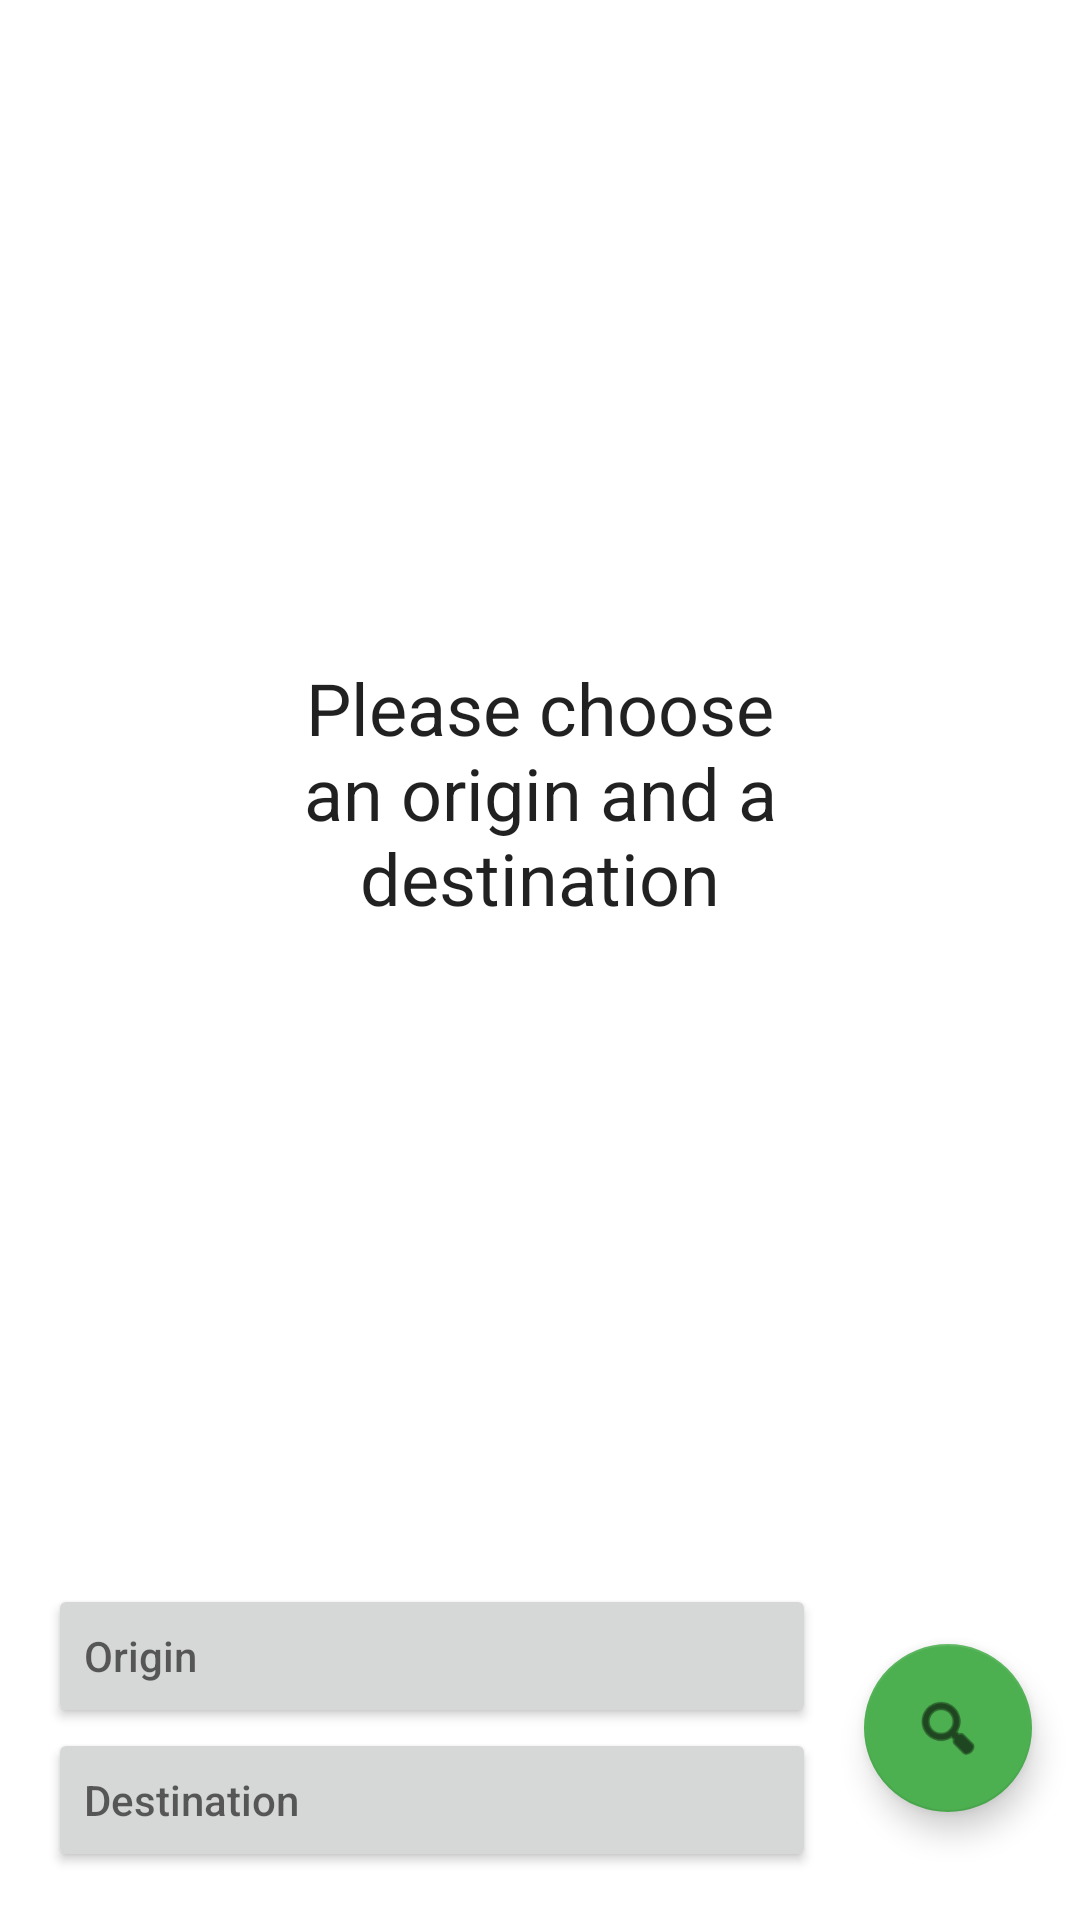

This screen was rendered from an Android layout file. Write that file and the resources it references.
<!-- AndroidManifest.xml: application theme Theme.Tnpr -->
<!-- res/layout/origin_destination_fragment.xml -->
<?xml version="1.0" encoding="utf-8"?>
<androidx.constraintlayout.widget.ConstraintLayout xmlns:android="http://schemas.android.com/apk/res/android"
    xmlns:app="http://schemas.android.com/apk/res-auto"
    xmlns:tools="http://schemas.android.com/tools"
    android:id="@+id/main"
    android:layout_width="match_parent"
    android:layout_height="match_parent"
    tools:context=".origdest.OriginDestinationFragment">

    <Button
        android:id="@+id/od_origin_button"
        android:layout_width="0dp"
        android:layout_height="wrap_content"
        android:layout_marginStart="16dp"
        android:layout_marginEnd="16dp"
        android:hint="@string/od_origin"
        android:importantForAutofill="no"
        android:textAlignment="textStart"
        app:layout_constraintBottom_toTopOf="@+id/od_destination_button"
        app:layout_constraintEnd_toStartOf="@+id/od_action_button"
        app:layout_constraintStart_toStartOf="parent" />

    <Button
        android:id="@+id/od_destination_button"
        android:layout_width="0dp"
        android:layout_height="wrap_content"
        android:layout_marginStart="16dp"
        android:layout_marginEnd="16dp"
        android:layout_marginBottom="16dp"
        android:hint="@string/od_destination"
        android:importantForAutofill="no"
        android:textAlignment="textStart"
        app:layout_constraintBottom_toBottomOf="parent"
        app:layout_constraintEnd_toStartOf="@+id/od_action_button"
        app:layout_constraintStart_toStartOf="parent" />

    <com.google.android.material.floatingactionbutton.FloatingActionButton
        android:id="@+id/od_action_button"
        android:layout_width="wrap_content"
        android:layout_height="wrap_content"
        android:layout_marginEnd="16dp"
        android:clickable="true"
        android:contentDescription="@string/od_search"
        android:focusable="true"
        android:src="@android:drawable/ic_menu_search"
        app:layout_constraintBottom_toBottomOf="@+id/od_destination_button"
        app:layout_constraintEnd_toEndOf="parent"
        app:layout_constraintTop_toTopOf="@+id/od_origin_button" />

    <TextView
        android:id="@+id/od_instructions_text"
        style="@style/TextAppearance.AppCompat.Headline"
        android:layout_width="0dp"
        android:textAlignment="center"
        android:layout_height="wrap_content"
        android:layout_margin="64dp"
        android:text="@string/od_default_instructions"
        app:layout_constraintBottom_toTopOf="@+id/od_origin_button"
        app:layout_constraintEnd_toEndOf="parent"
        app:layout_constraintStart_toStartOf="parent"
        app:layout_constraintTop_toTopOf="parent" />

</androidx.constraintlayout.widget.ConstraintLayout>
<!-- resources referenced by this layout -->
<resources>
  <string name="od_default_instructions">Please choose an origin and a destination</string>
  <string name="od_destination">Destination</string>
  <string name="od_origin">Origin</string>
  <string name="od_search">Search</string>
  <style name="Theme.Tnpr" parent="Theme.MaterialComponents.DayNight.DarkActionBar">
          
          <item name="colorPrimary">@color/wood</item>
          <item name="colorPrimaryVariant">@color/wood_light</item>
          <item name="colorOnPrimary">@color/white</item>
          
          <item name="colorSecondary">@color/leaf</item>
          <item name="colorSecondaryVariant">@color/leaf_light</item>
          <item name="colorOnSecondary">@color/black</item>
          
          <item name="android:statusBarColor" tools:targetApi="l">?attr/colorPrimaryVariant</item>
          
      </style>
  <color name="wood">#FF795548</color>
  <color name="wood_light">#FFa98274</color>
  <color name="white">#FFFFFFFF</color>
  <color name="leaf">#FF4CAF50</color>
  <color name="leaf_light">#ff43a047</color>
  <color name="black">#FF000000</color>
</resources>
